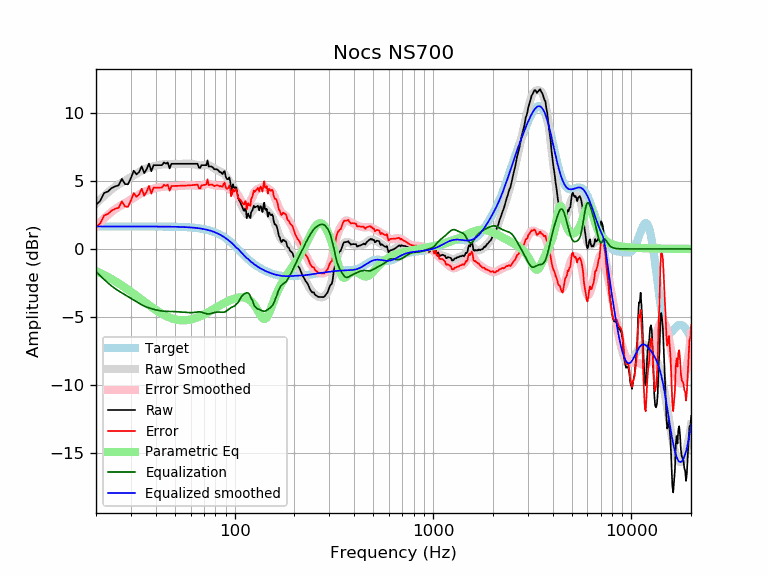

The file beside this chart, header and first rows:
frequency, raw, error, smoothed, error_smoothed, equalization, parametric_eq, equalized_raw, equalized_smoothed, target
20, 3.23, 1.58, 3.30, 1.66, -1.66, -1.62, 1.57, 1.65, 1.65
21, 3.53, 1.88, 3.61, 1.97, -1.97, -1.76, 1.56, 1.65, 1.65
22, 4.11, 2.46, 3.90, 2.25, -2.25, -1.91, 1.86, 1.65, 1.65
23, 4.22, 2.57, 4.15, 2.50, -2.50, -2.06, 1.72, 1.65, 1.65
24, 4.47, 2.82, 4.37, 2.73, -2.73, -2.21, 1.74, 1.65, 1.65
25, 4.59, 2.95, 4.56, 2.92, -2.92, -2.37, 1.68, 1.65, 1.65
26, 4.67, 3.02, 4.73, 3.08, -3.08, -2.52, 1.59, 1.65, 1.65
27, 5.14, 3.49, 4.87, 3.22, -3.22, -2.68, 1.92, 1.65, 1.65
28, 4.76, 3.11, 5.01, 3.36, -3.36, -2.84, 1.40, 1.65, 1.65
29, 4.74, 3.09, 5.14, 3.49, -3.49, -2.99, 1.25, 1.65, 1.65
30, 5.20, 3.56, 5.27, 3.62, -3.62, -3.14, 1.58, 1.65, 1.65
31, 5.74, 4.10, 5.40, 3.75, -3.75, -3.29, 1.99, 1.65, 1.65
32, 5.47, 3.82, 5.53, 3.88, -3.88, -3.44, 1.59, 1.65, 1.65
33, 5.64, 4.00, 5.65, 4.00, -4.00, -3.59, 1.64, 1.65, 1.65
34, 6.07, 4.42, 5.75, 4.10, -4.10, -3.73, 1.96, 1.65, 1.65
35, 5.56, 3.91, 5.84, 4.19, -4.19, -3.87, 1.37, 1.65, 1.65
36, 5.84, 4.20, 5.91, 4.27, -4.27, -4.00, 1.58, 1.65, 1.65
37, 6.27, 4.62, 5.97, 4.33, -4.33, -4.13, 1.94, 1.64, 1.64
38, 5.70, 4.05, 6.02, 4.38, -4.38, -4.25, 1.32, 1.64, 1.64
39, 6.14, 4.50, 6.07, 4.43, -4.43, -4.36, 1.72, 1.64, 1.64
40, 6.15, 4.50, 6.11, 4.47, -4.47, -4.47, 1.68, 1.64, 1.64
41, 6.15, 4.50, 6.15, 4.50, -4.50, -4.57, 1.64, 1.64, 1.64
42, 6.15, 4.51, 6.17, 4.53, -4.53, -4.67, 1.61, 1.64, 1.64
43, 6.15, 4.51, 6.20, 4.56, -4.56, -4.76, 1.59, 1.64, 1.64
44, 6.34, 4.70, 6.21, 4.57, -4.57, -4.84, 1.77, 1.64, 1.64
45, 6.26, 4.62, 6.22, 4.58, -4.58, -4.91, 1.68, 1.64, 1.64
46, 6.35, 4.71, 6.22, 4.58, -4.58, -4.98, 1.76, 1.64, 1.64
47, 5.90, 4.27, 6.22, 4.59, -4.59, -5.03, 1.32, 1.63, 1.63
48, 6.25, 4.62, 6.22, 4.59, -4.59, -5.08, 1.66, 1.63, 1.63
49, 6.25, 4.62, 6.22, 4.59, -4.59, -5.13, 1.65, 1.63, 1.63
50, 6.25, 4.62, 6.23, 4.60, -4.60, -5.16, 1.65, 1.63, 1.63
51, 6.25, 4.62, 6.23, 4.61, -4.61, -5.19, 1.64, 1.62, 1.62
52, 6.25, 4.63, 6.24, 4.62, -4.62, -5.21, 1.63, 1.62, 1.62
53, 6.25, 4.63, 6.24, 4.63, -4.63, -5.23, 1.62, 1.62, 1.62
54, 6.25, 4.63, 6.25, 4.64, -4.64, -5.24, 1.61, 1.61, 1.61
55, 6.25, 4.64, 6.25, 4.64, -4.64, -5.24, 1.60, 1.61, 1.61
56, 6.25, 4.64, 6.25, 4.65, -4.65, -5.24, 1.59, 1.60, 1.60
57, 6.25, 4.65, 6.26, 4.66, -4.66, -5.23, 1.59, 1.60, 1.60
58, 6.25, 4.66, 6.26, 4.67, -4.67, -5.22, 1.58, 1.59, 1.59
59, 6.25, 4.66, 6.26, 4.67, -4.67, -5.20, 1.57, 1.58, 1.58
60, 6.25, 4.67, 6.25, 4.68, -4.68, -5.18, 1.57, 1.58, 1.58
61, 6.25, 4.68, 6.24, 4.67, -4.67, -5.15, 1.57, 1.57, 1.57
62, 6.25, 4.69, 6.22, 4.66, -4.66, -5.12, 1.58, 1.56, 1.56
63, 6.25, 4.70, 6.20, 4.65, -4.65, -5.09, 1.60, 1.55, 1.55
64, 6.25, 4.71, 6.17, 4.63, -4.63, -5.06, 1.61, 1.54, 1.54
65, 6.25, 4.72, 6.15, 4.62, -4.62, -5.02, 1.63, 1.53, 1.53
66, 5.98, 4.46, 6.13, 4.62, -4.62, -4.98, 1.36, 1.51, 1.51
67, 5.93, 4.43, 6.12, 4.62, -4.62, -4.94, 1.31, 1.50, 1.50
68, 6.15, 4.66, 6.12, 4.64, -4.64, -4.90, 1.51, 1.49, 1.49
69, 6.15, 4.68, 6.13, 4.66, -4.66, -4.85, 1.48, 1.47, 1.47
70, 6.15, 4.69, 6.15, 4.70, -4.70, -4.81, 1.45, 1.45, 1.45
71, 6.15, 4.71, 6.16, 4.73, -4.73, -4.76, 1.42, 1.44, 1.44
72, 6.15, 4.73, 6.17, 4.75, -4.75, -4.71, 1.39, 1.42, 1.42
73, 6.51, 5.11, 6.16, 4.77, -4.77, -4.67, 1.74, 1.40, 1.40
74, 6.05, 4.68, 6.14, 4.77, -4.77, -4.62, 1.28, 1.37, 1.37
75, 6.05, 4.70, 6.11, 4.76, -4.76, -4.57, 1.29, 1.35, 1.35
76, 6.05, 4.72, 6.06, 4.74, -4.74, -4.52, 1.31, 1.32, 1.32
77, 6.02, 4.72, 6.01, 4.71, -4.71, -4.48, 1.30, 1.30, 1.30
78, 5.94, 4.67, 5.96, 4.69, -4.69, -4.43, 1.25, 1.27, 1.27
79, 5.84, 4.61, 5.90, 4.67, -4.67, -4.38, 1.18, 1.24, 1.24
... 553 more rows
